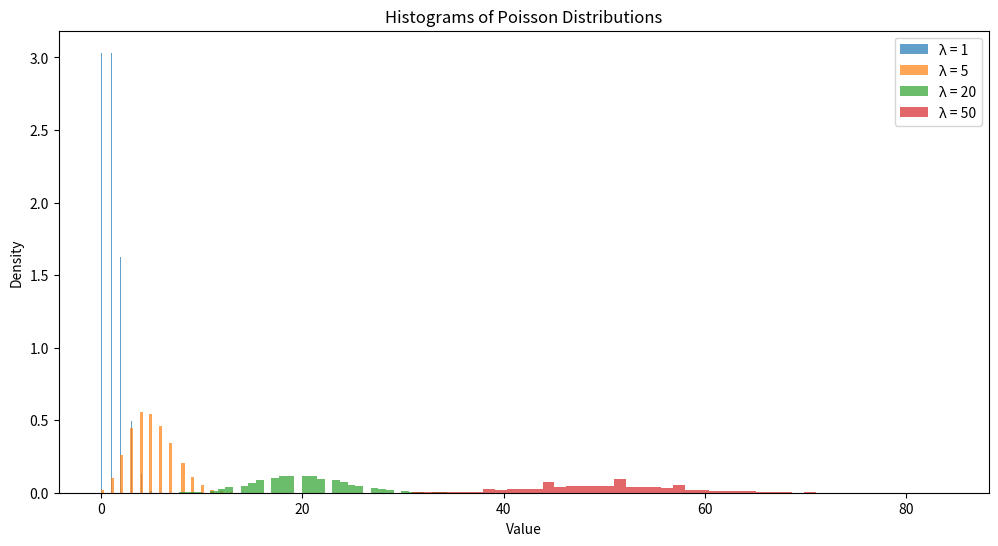

Write the Python code that produced this figure.
import matplotlib.pyplot as plt
import numpy as np

# Generate Poisson data for different means
mean_values = [1, 5, 20, 50]
poisson_data = [np.random.poisson(lam=mean, size=10000) for mean in mean_values]

# Plot histograms
plt.figure(figsize=(12, 6))
for i, data in enumerate(poisson_data):
    plt.hist(data, bins=50, alpha=0.7, label=f"λ = {mean_values[i]}", density=True)

plt.legend()
plt.title("Histograms of Poisson Distributions")
plt.xlabel("Value")
plt.ylabel("Density")
plt.show()
